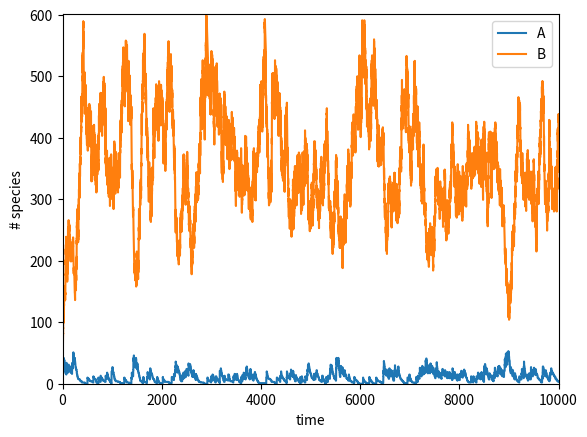

The matplotlib source for this figure:
#!/usr/bin/env python

__author__ = 'Amber Biology LLC'

# Python For The Life Sciences
# By Alex Lancaster & Gordon Webster
# Chapter 14

# The text of the book is (c) Amber Biology LLC (www.amberbiology.com)
# The Python code from the book is released into the public domain, as follows:

# This is free and unencumbered software released into the public domain.
#
# Anyone is free to copy, modify, publish, use, compile, sell, or
# distribute this software, either in source code form or as a compiled
# binary, for any purpose, commercial or non-commercial, and by any
# means.
#
# In jurisdictions that recognize copyright laws, the author or authors
# of this software dedicate any and all copyright interest in the
# software to the public domain. We make this dedication for the benefit
# of the public at large and to the detriment of our heirs and
# successors. We intend this dedication to be an overt act of
# relinquishment in perpetuity of all present and future rights to this
# software under copyright law.
#
# THE SOFTWARE IS PROVIDED "AS IS", WITHOUT WARRANTY OF ANY KIND,
# EXPRESS OR IMPLIED, INCLUDING BUT NOT LIMITED TO THE WARRANTIES OF
# MERCHANTABILITY, FITNESS FOR A PARTICULAR PURPOSE AND NONINFRINGEMENT.
# IN NO EVENT SHALL THE AUTHORS BE LIABLE FOR ANY CLAIM, DAMAGES OR
# OTHER LIABILITY, WHETHER IN AN ACTION OF CONTRACT, TORT OR OTHERWISE,
# ARISING FROM, OUT OF OR IN CONNECTION WITH THE SOFTWARE OR THE USE OR
# OTHER DEALINGS IN THE SOFTWARE.
#
# For more information, please refer to <http://unlicense.org/>

from numpy.random import exponential, uniform, seed
import matplotlib.pyplot as plt

# Model 2: toggle switch: four reactions

scaling = 1.0

alpha = 1     # synthesis mRNA
p = 10        # number of protein molecules per mRNA event
protein_degr_rate = 1/50.0   # degrading mRNA

w_fold  = 200      # Dissociation constant, and fold repression
K_D = 25      # strength of the DNA binding creating repression

def calculate_reaction_rates(n_A, n_B):

    A_conc = n_A/scaling
    B_conc = n_B/scaling
    
    A_synthesis_rate = scaling*alpha*(1+(B_conc/K_D/2)/w_fold*(2+(B_conc/K_D/2)))/(1+(B_conc/K_D/2))**2  # reaction 0
    B_synthesis_rate = scaling*alpha*(1+(A_conc/K_D/2)/w_fold*(2+(A_conc/K_D/2)))/(1+(A_conc/K_D/2))**2  # reaction 1
    A_degradation_rate    = scaling*protein_degr_rate*A_conc # reaction 2
    B_degradation_rate    = scaling*protein_degr_rate*B_conc # reaction 3

    return [A_synthesis_rate, B_synthesis_rate, A_degradation_rate, B_degradation_rate]

def do_reaction(n_A, n_B, next_reaction):

    if next_reaction == 0:
        n_A = n_A + p  # A are created     
    elif next_reaction == 1:
        n_B = n_B + p  # B are created
    elif next_reaction == 2:
        n_A -= 1       # A is degraded
    elif next_reaction == 3:
        n_B -= 1       # B is degraded

    return n_A, n_B

max_time = 10000.0

time_points = []
A_counts  = []
B_counts  = []

n_A = round(11*scaling)
n_B = round(34*scaling)

seed(50)
t = 0.0

num_reactions = 4

while t <= max_time:

    time_points.append(t)
    A_counts.append(n_A)
    B_counts.append(n_B)

    rates = calculate_reaction_rates(n_A, n_B)
    total_rates = sum(rates)

    delta_t = exponential(1.0/total_rates)
    type = uniform()*total_rates

    # find the reaction
    for reaction in range(0, num_reactions):
        if (sum(rates[0:reaction+1]) >= type):
            next_reaction=reaction
            break

    n_A, n_B = do_reaction(n_A, n_B, next_reaction) # carry out reaction

    t = t + delta_t 

fig1 = plt.figure()
plt.xlim(0, max_time)
plt.ylim(0, max(max(A_counts, B_counts)))
plt.xlabel('time')
plt.ylabel('# species')
plt.plot(time_points, A_counts, label="A") # species A
plt.plot(time_points, B_counts, label="B") # species B
plt.legend()
plt.show()


# Local variables:
# indent-tabs-mode: nil
# tab-width: 2
# py-indent-tabs-mode: nil
# End:
